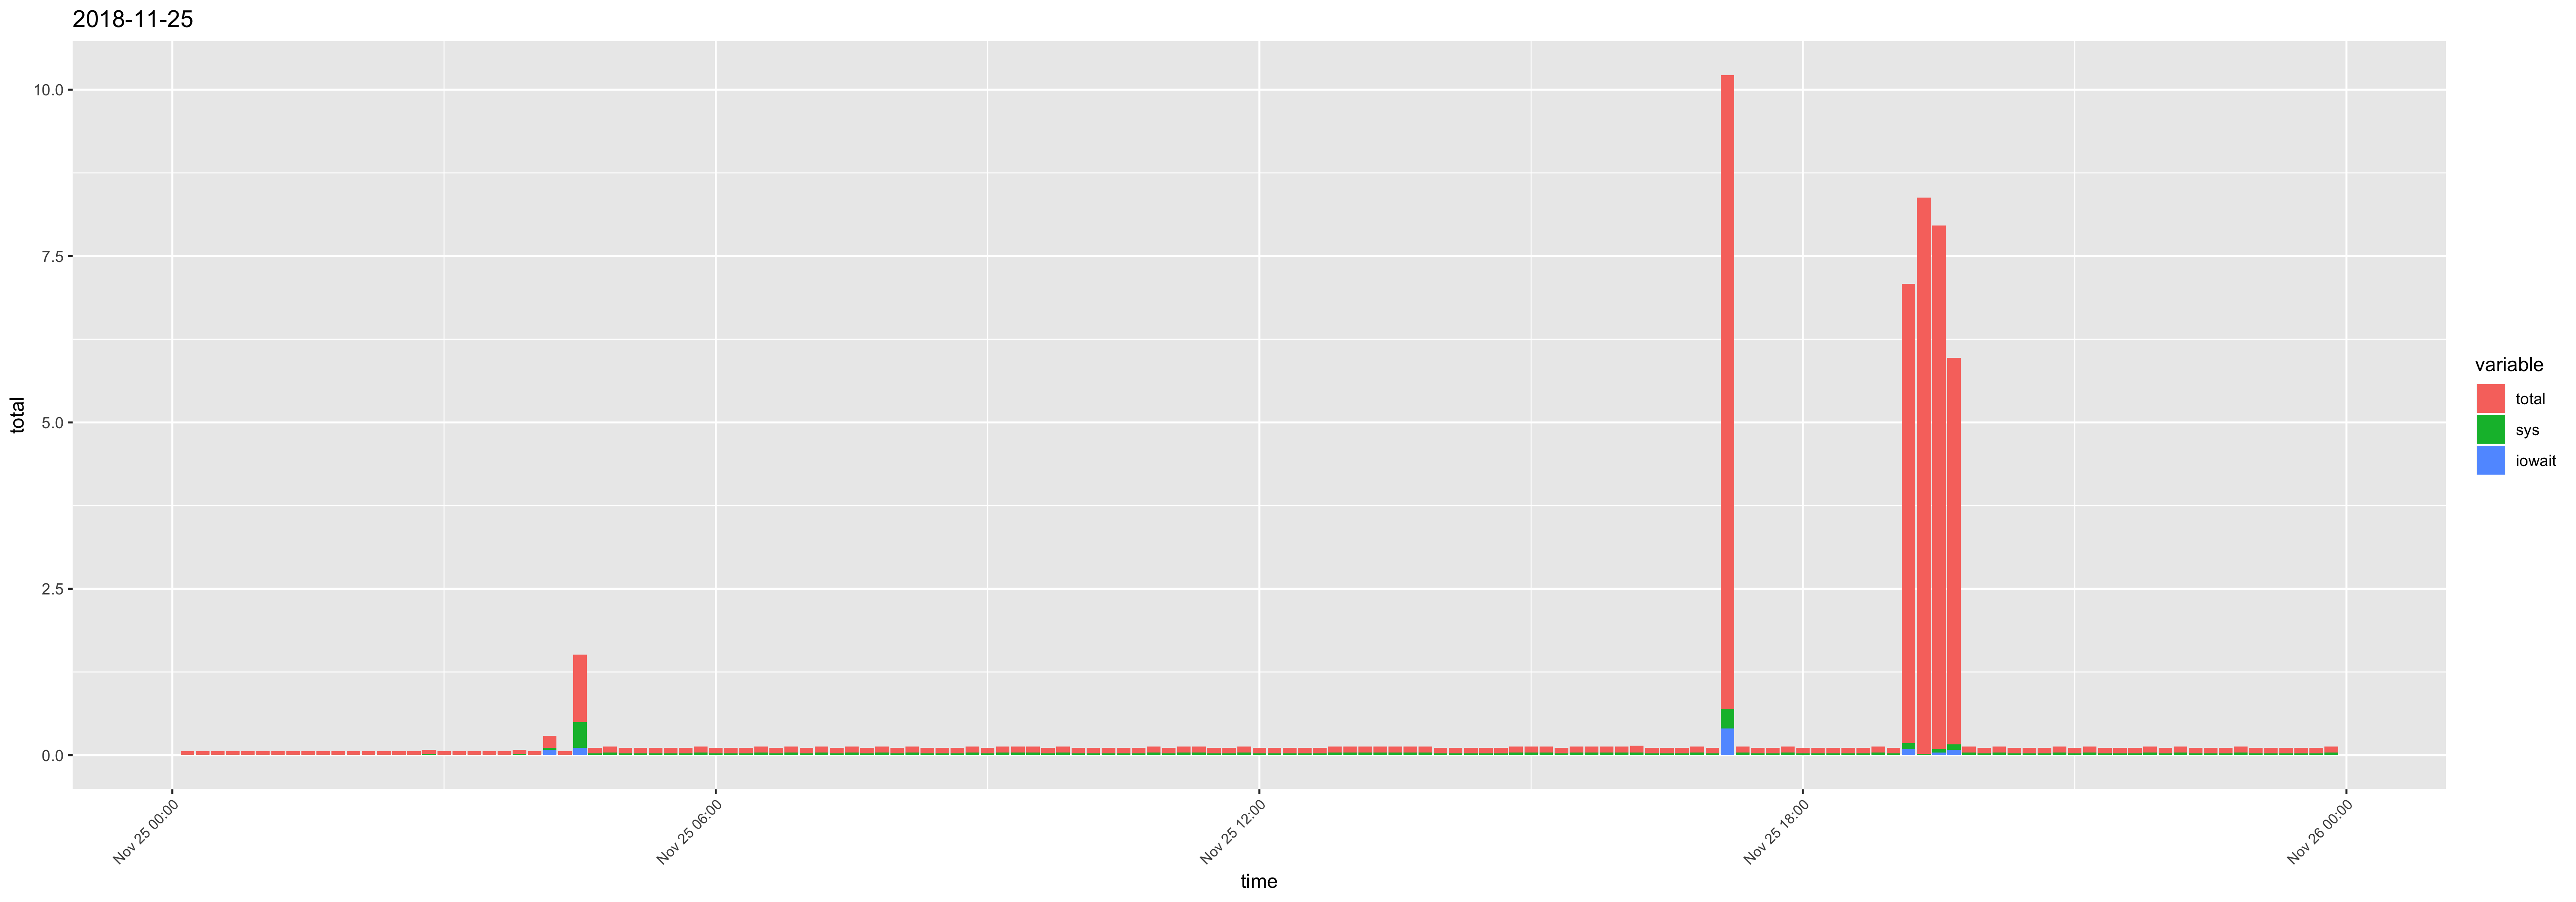

The table this chart was drawn from, first rows:
time, usr, sys, iowait, timestamp, total
00:10:01, 0.04, 0.01, 0, 2018-11-25 00:10:01, 0.05
00:20:01, 0.04, 0.01, 0, 2018-11-25 00:20:01, 0.05
00:30:01, 0.04, 0.01, 0, 2018-11-25 00:30:01, 0.05
00:40:01, 0.04, 0.01, 0, 2018-11-25 00:40:01, 0.05
00:50:01, 0.04, 0.01, 0, 2018-11-25 00:50:01, 0.05
01:00:01, 0.04, 0.01, 0, 2018-11-25 01:00:01, 0.05
01:10:01, 0.04, 0.01, 0, 2018-11-25 01:10:01, 0.05
01:20:01, 0.04, 0.01, 0, 2018-11-25 01:20:01, 0.05
01:30:01, 0.04, 0.01, 0, 2018-11-25 01:30:01, 0.05
01:40:01, 0.04, 0.01, 0, 2018-11-25 01:40:01, 0.05
01:50:01, 0.04, 0.01, 0, 2018-11-25 01:50:01, 0.05
02:00:01, 0.04, 0.01, 0, 2018-11-25 02:00:01, 0.05
02:10:01, 0.04, 0.01, 0, 2018-11-25 02:10:01, 0.05
02:20:01, 0.04, 0.01, 0, 2018-11-25 02:20:01, 0.05
02:30:01, 0.04, 0.01, 0, 2018-11-25 02:30:01, 0.05
02:40:01, 0.04, 0.01, 0, 2018-11-25 02:40:01, 0.05
02:50:01, 0.04, 0.02, 0, 2018-11-25 02:50:01, 0.06
03:00:01, 0.04, 0.01, 0, 2018-11-25 03:00:01, 0.05
03:10:01, 0.04, 0.01, 0, 2018-11-25 03:10:01, 0.05
03:20:01, 0.04, 0.01, 0, 2018-11-25 03:20:01, 0.05
03:30:01, 0.04, 0.01, 0, 2018-11-25 03:30:01, 0.05
03:40:01, 0.04, 0.01, 0, 2018-11-25 03:40:01, 0.05
03:50:01, 0.04, 0.02, 0, 2018-11-25 03:50:01, 0.06
04:00:01, 0.04, 0.01, 0, 2018-11-25 04:00:01, 0.05
04:10:01, 0.07, 0.03, 0.08, 2018-11-25 04:10:01, 0.18
04:20:01, 0.04, 0.01, 0, 2018-11-25 04:20:01, 0.05
04:30:01, 0.51, 0.39, 0.11, 2018-11-25 04:30:01, 1.01
04:40:01, 0.05, 0.03, 0, 2018-11-25 04:40:01, 0.08
04:50:01, 0.05, 0.04, 0, 2018-11-25 04:50:01, 0.09
05:00:01, 0.05, 0.03, 0, 2018-11-25 05:00:01, 0.08
05:10:01, 0.05, 0.03, 0, 2018-11-25 05:10:01, 0.08
05:20:01, 0.05, 0.03, 0, 2018-11-25 05:20:01, 0.08
05:30:01, 0.05, 0.03, 0, 2018-11-25 05:30:01, 0.08
05:40:01, 0.05, 0.03, 0, 2018-11-25 05:40:01, 0.08
05:50:01, 0.05, 0.04, 0, 2018-11-25 05:50:01, 0.09
06:00:01, 0.05, 0.03, 0, 2018-11-25 06:00:01, 0.08
06:10:01, 0.05, 0.03, 0, 2018-11-25 06:10:01, 0.08
06:20:01, 0.05, 0.03, 0, 2018-11-25 06:20:01, 0.08
06:30:01, 0.05, 0.04, 0, 2018-11-25 06:30:01, 0.09
06:40:01, 0.05, 0.03, 0, 2018-11-25 06:40:01, 0.08
06:50:01, 0.05, 0.04, 0, 2018-11-25 06:50:01, 0.09
07:00:01, 0.05, 0.03, 0, 2018-11-25 07:00:01, 0.08
07:10:01, 0.05, 0.04, 0, 2018-11-25 07:10:01, 0.09
07:20:01, 0.05, 0.03, 0, 2018-11-25 07:20:01, 0.08
07:30:01, 0.05, 0.04, 0, 2018-11-25 07:30:01, 0.09
07:40:01, 0.05, 0.03, 0, 2018-11-25 07:40:01, 0.08
07:50:01, 0.05, 0.04, 0, 2018-11-25 07:50:01, 0.09
08:00:01, 0.05, 0.03, 0, 2018-11-25 08:00:01, 0.08
08:10:01, 0.05, 0.04, 0, 2018-11-25 08:10:01, 0.09
08:20:01, 0.05, 0.03, 0, 2018-11-25 08:20:01, 0.08
08:30:01, 0.05, 0.03, 0, 2018-11-25 08:30:01, 0.08
08:40:01, 0.05, 0.03, 0, 2018-11-25 08:40:01, 0.08
08:50:01, 0.05, 0.04, 0, 2018-11-25 08:50:01, 0.09
09:00:01, 0.05, 0.03, 0, 2018-11-25 09:00:01, 0.08
09:10:01, 0.05, 0.04, 0, 2018-11-25 09:10:01, 0.09
09:20:01, 0.05, 0.04, 0, 2018-11-25 09:20:01, 0.09
09:30:01, 0.05, 0.04, 0, 2018-11-25 09:30:01, 0.09
09:40:01, 0.05, 0.03, 0, 2018-11-25 09:40:01, 0.08
09:50:01, 0.05, 0.04, 0, 2018-11-25 09:50:01, 0.09
10:00:01, 0.05, 0.03, 0, 2018-11-25 10:00:01, 0.08
... 84 more rows
